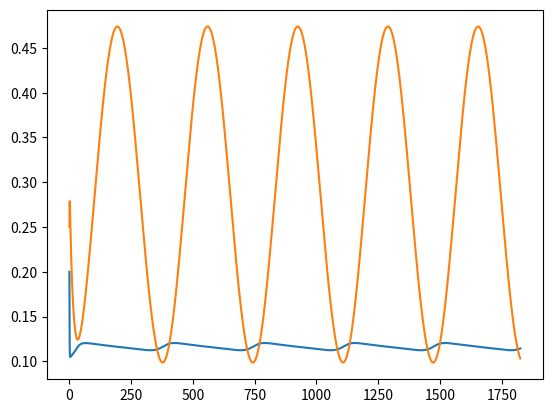

The matplotlib source for this figure: (Note: this script raises an exception after producing the figure.)
from scipy.integrate import odeint
import numpy as np
import matplotlib.pyplot as plt

N0 = 10.0
j = 0.5
r = 0.07
P0 = 0.1
K = 1.0
c = 1.0
f = 0.5
g = 0.07
Q = 2.0
alpha1 = 0.04
k = 0.1
l = 0.12
phi = 47.0
m = 3.0
b = 0.9

def alpha(t):
    #return 0.1*(1 + np.sin(t/365 * 2 * np.pi - 0.8 * np.pi))
    return 0.23*(1.5 + np.sin(t/365 * 2 * np.pi - np.pi * 0.5))

def dP(P, H, t):
    return alpha(t) * P - (c * (P - P0)) / (k + P - P0) * H

def dH(P, H, t):
    return (f * c * (P - P0)) / (k + P - P0) * H - g * H

def solve(x, t):
    P, H = x
    return (dP(P, H, t), dH(P, H, t))

time = np.linspace(0,5*365,10000)
solution = odeint(solve, (0.2,0.25), time)
plt.show(plt.plot(time, solution[:,0], time, solution[:,1]))
